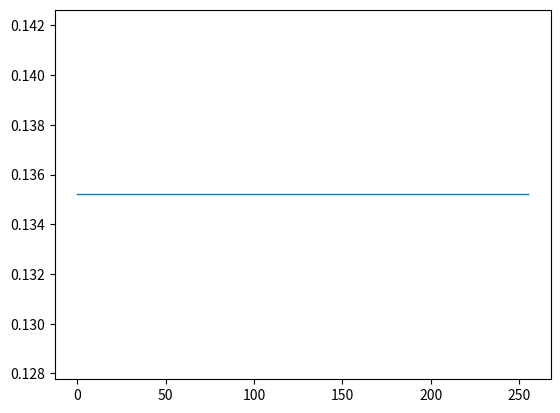

Write the Python code that produced this figure. (Note: this script raises an exception after producing the figure.)
import matplotlib.pyplot as plt
import math


#   p1 = 1 - math.sqrt(s/n)
#   p2 = 1 - s/n
#   p3 = (1 - s/n)*0.5


def readSimulationDataAndComputeP1(filename):
    with open(filename, "r") as f:
        column = []
        index = 0
        temp = 0
        for line in f:
            wordlist = line.split()
            temp += float(wordlist[0])
            if index % 32 == 0 and index != 0:
                out = 1 - math.sqrt(temp * 1.0 / index)
                column.append(out)
            index += 1
            if index == 8192:
                break
    f.close()
    return column


def readSimulationDataAndComputeP2(filename):
    with open(filename, "r") as f:
        column = []
        index = 0
        temp = 0
        for line in f:
            wordlist = line.split()
            temp += float(wordlist[0])
            if index % 32 == 0 and index != 0:
                out = 1 - (temp * 1.0 / index)
                column.append(out)
            index += 1
            if index == 8192:
                break
    f.close()
    return column


def readSimulationDataAndComputeP3(filename):
    with open(filename, "r") as f:
        column = []
        index = 0
        temp = 0
        for line in f:
            wordlist = line.split()
            temp += float(wordlist[0])
            if index % 32 == 0 and index != 0:
                out = 0.5 * (1 - (temp * 1.0 / index))
                column.append(out)
            index += 1
            if index == 8192:
                break
    f.close()
    return column


def readRealLoss():
    real = []
    for i in range(256):
        real.append(0.1352)
    return real


def plot(filename):
    real = readRealLoss()
    plt.plot(real, label="theoretical value", linewidth=1)
    loss = readSimulationDataAndComputeP1(filename)
    plt.plot(loss, label="1-math.sqrt(s/n)", linewidth=1)
    lossv1 = readSimulationDataAndComputeP2(filename)
    plt.plot(lossv1, label="1-s/n", linewidth=1)
    lossv2 = readSimulationDataAndComputeP3(filename)
    plt.plot(lossv2, label="0.5x(1-s/n)", linewidth=1)
    plt.xlabel("Each scale represents 32 packets", fontsize=15)
    plt.ylabel("Packet Loss Rate", fontsize=15)
    plt.tick_params(axis='both', labelsize=10)
    plt.legend()
    plt.savefig("./compare.png")
    plt.show()


if __name__ == '__main__':
    plot("simple.txt")
